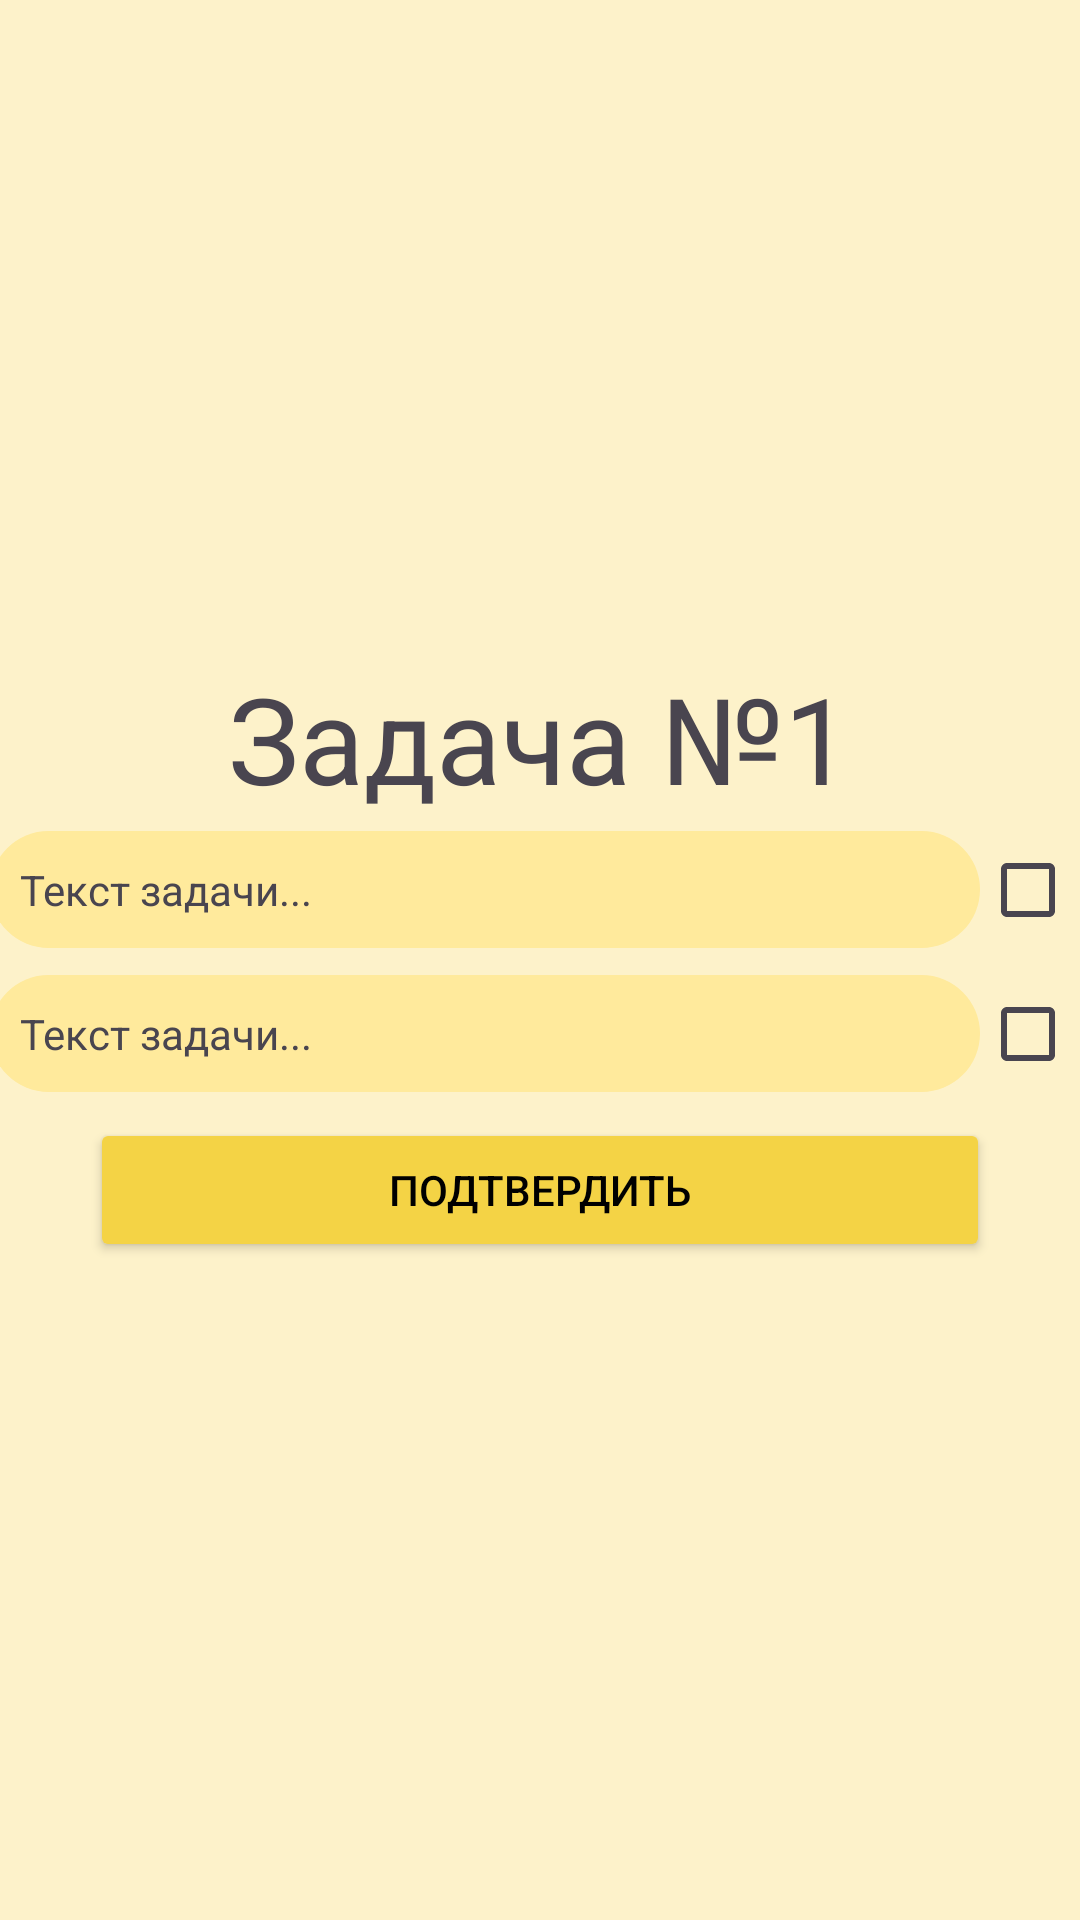

Android layout source for this screen:
<!-- AndroidManifest.xml: application theme Theme.HelpPaws -->
<!-- res/layout/activity_accept_task.xml -->
<LinearLayout
    xmlns:android="http://schemas.android.com/apk/res/android"
    xmlns:tools="http://schemas.android.com/tools"
    android:background="#FDF2CA"
    android:layout_width="match_parent"
    android:layout_height="match_parent"
    android:gravity="center"
    android:orientation="vertical">

    <TextView
        android:id="@+id/header"
        android:layout_width="wrap_content"
        android:layout_height="wrap_content"
        android:text="Задача №1"
        android:textSize="40sp" />

    <LinearLayout
        android:layout_width="400dp"
        android:layout_height="100dp"
        android:orientation="vertical">

        <LinearLayout
            android:layout_width="wrap_content"
            android:layout_height="wrap_content"
            android:orientation="horizontal">

            <TextView
                android:id="@+id/taskNumber1"
                android:layout_width="wrap_content"
                android:layout_height="wrap_content"
                android:text="1."
                android:textSize="20sp" />

            <TextView
                android:id="@+id/taskText1"
                android:layout_width="330dp"
                android:layout_height="wrap_content"
                android:background="@drawable/rounded_background"
                android:ems="15"
                android:padding="10dp"
                android:text="@string/task_name" />

            <CheckBox
                android:id="@+id/checkBox1"
                android:layout_width="wrap_content"
                android:layout_height="wrap_content"
                android:text="" />
        </LinearLayout>

        <LinearLayout
            android:layout_width="wrap_content"
            android:layout_height="wrap_content"
            android:orientation="horizontal">

            <TextView
                android:id="@+id/taskNumber2"
                android:layout_width="wrap_content"
                android:layout_height="wrap_content"
                android:text="2."
                android:textSize="20sp" />

            <TextView
                android:id="@+id/taskText2"
                android:layout_width="330dp"
                android:layout_height="wrap_content"
                android:background="@drawable/rounded_background"
                android:ems="15"
                android:padding="10dp"
                android:text="@string/task_name" />

            <CheckBox
                android:id="@+id/checkBox2"
                android:layout_width="wrap_content"
                android:layout_height="wrap_content"
                android:text="" />
        </LinearLayout>

    </LinearLayout>

    <Button
        android:id="@+id/cheat_button"
        android:layout_width="300dp"
        android:layout_height="wrap_content"
        android:backgroundTint="#F4D345"
        android:text="@string/submit_client"
        android:textColor="#000000" />

</LinearLayout>
<!-- resources referenced by this layout -->
<resources>
  <!-- drawable rounded_background (drawable) -->
  <shape xmlns:android="http://schemas.android.com/apk/res/android">
      <solid android:color="#FFEA9C"/> 
      <corners android:radius="20dp"/> 
  </shape>
  <string name="submit_client">Подтвердить</string>
  <string name="task_name">Текст задачи...</string>
  <style name="Theme.HelpPaws" parent="Base.Theme.HelpPaws" />
  <style name="Base.Theme.HelpPaws" parent="Theme.Material3.DayNight.NoActionBar">
          
          
      </style>
</resources>
